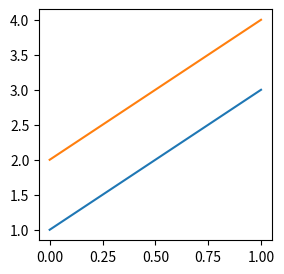
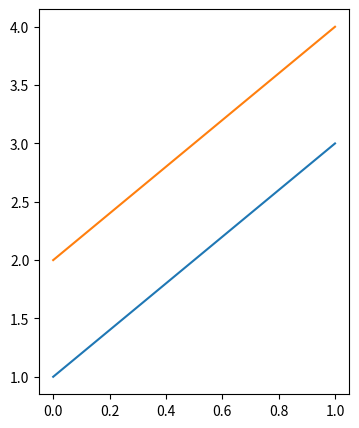

Write the Python code that produced these figures, in order.
from matplotlib import pyplot as plt

fig1 = plt.figure(1)
plt.plot([[1,2], [3, 4]])
fig2 = plt.figure(2)
plt.plot([[1,2], [3, 4]])

fig1.set_size_inches(3, 3)
fig2.set_size_inches(4, 5)

plt.show()